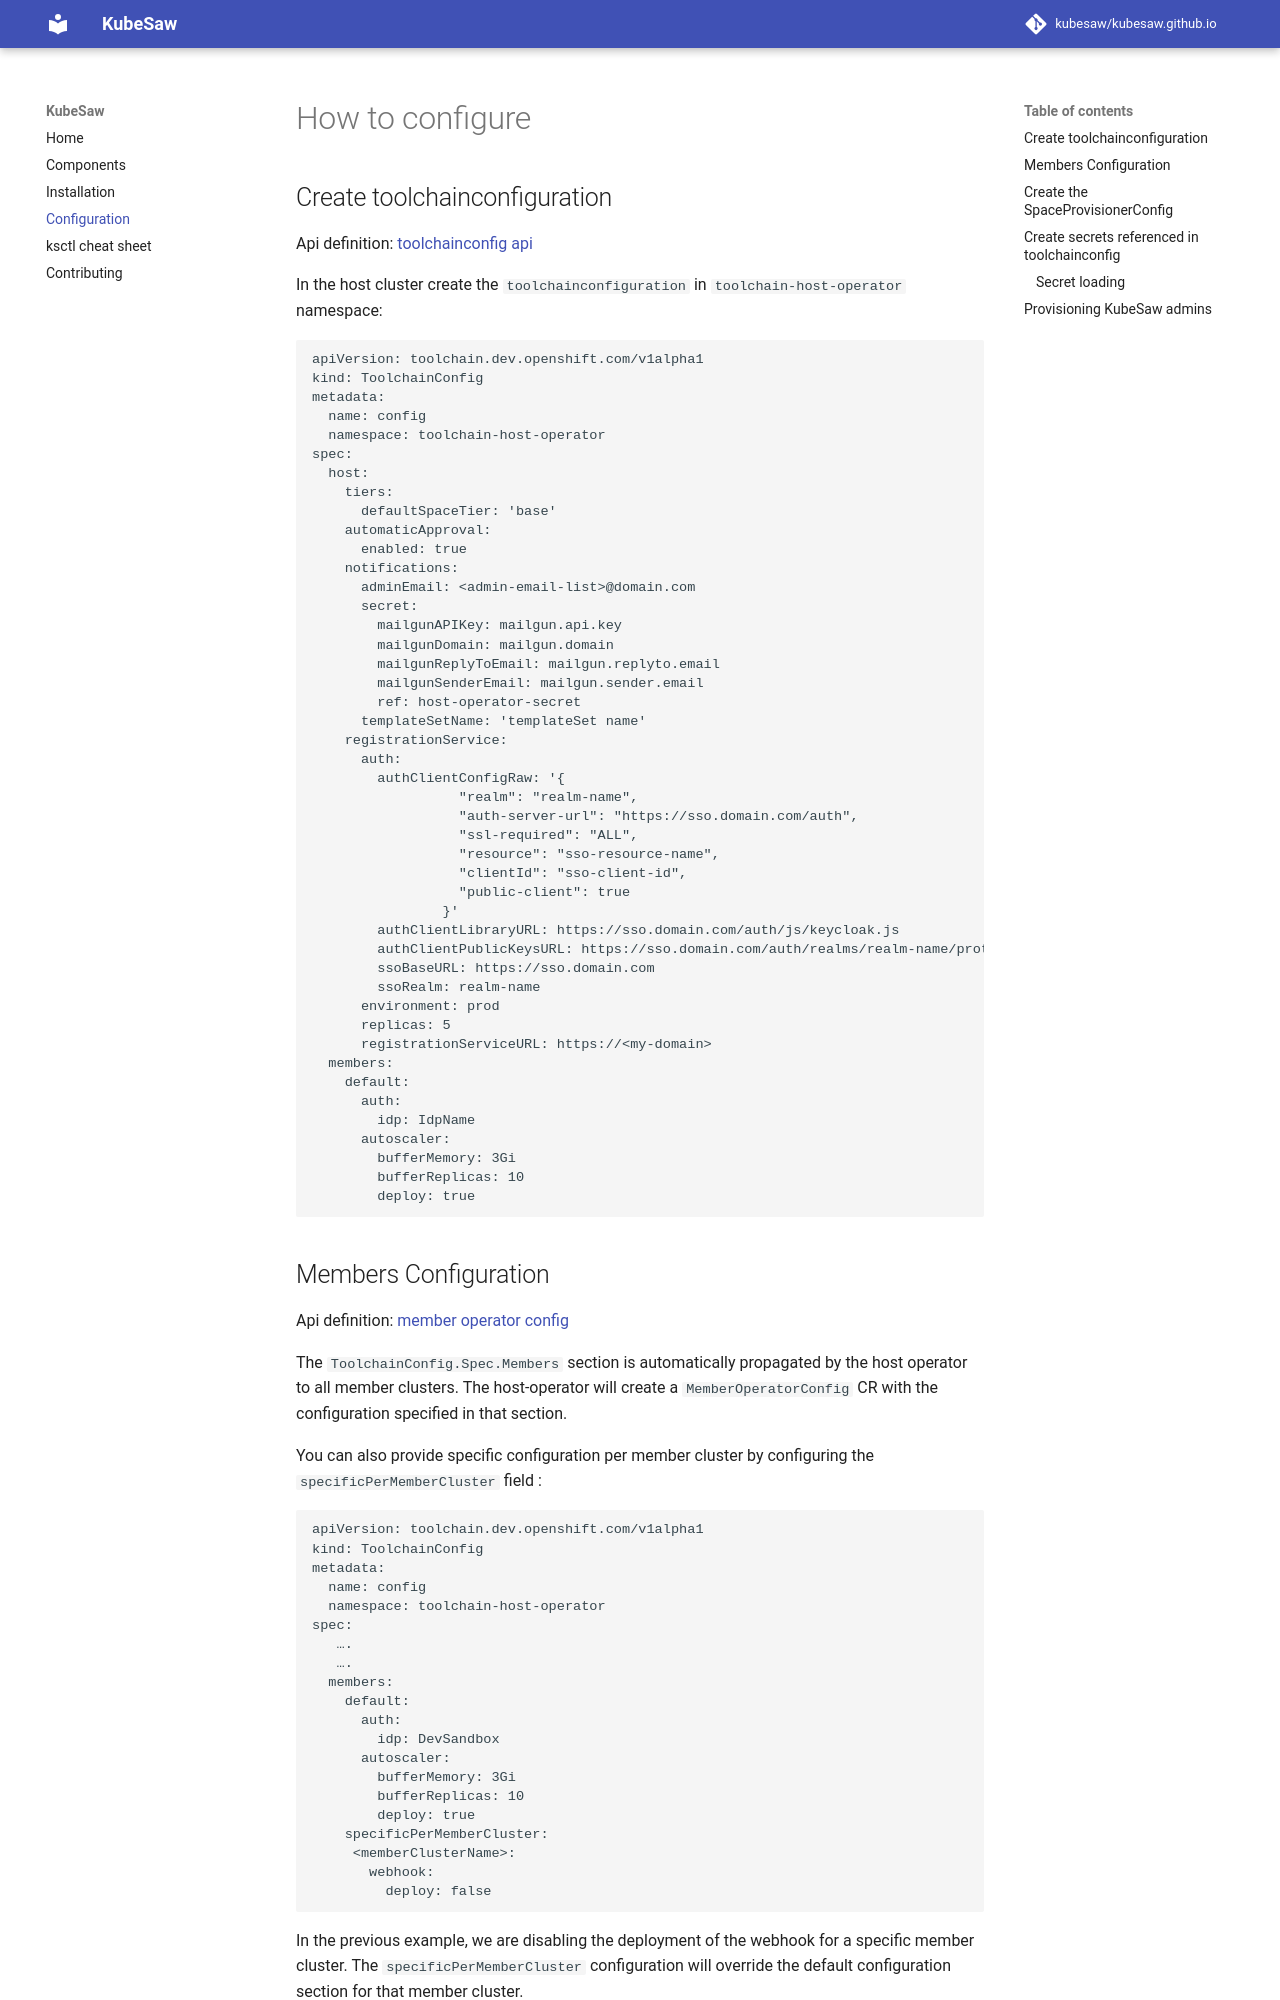

repository: mfrancisc/kubesaw.github.io · page: how-to-configure/index.html · generator: mkdocs

# How to configure

## Create toolchainconfiguration

Api definition: [toolchainconfig api](https://github.com/codeready-toolchain/api/blob/master/api/v1alpha1/docs/apiref.adoc#toolchainconfig)

In the host cluster create the `toolchainconfiguration` in `toolchain-host-operator` namespace:


```yaml
apiVersion: toolchain.dev.openshift.com/v1alpha1
kind: ToolchainConfig
metadata:
  name: config
  namespace: toolchain-host-operator
spec:
  host:
    tiers:
      defaultSpaceTier: 'base'
    automaticApproval:
      enabled: true
    notifications:
      adminEmail: <admin-email-list>@domain.com
      secret:
        mailgunAPIKey: mailgun.api.key
        mailgunDomain: mailgun.domain
        mailgunReplyToEmail: mailgun.replyto.email
        mailgunSenderEmail: mailgun.sender.email
        ref: host-operator-secret
      templateSetName: 'templateSet name'
    registrationService:
      auth:
        authClientConfigRaw: '{
                  "realm": "realm-name",
                  "auth-server-url": "https://sso.domain.com/auth",
                  "ssl-required": "ALL",
                  "resource": "sso-resource-name",
                  "clientId": "sso-client-id",
                  "public-client": true
                }'
        authClientLibraryURL: https://sso.domain.com/auth/js/keycloak.js
        authClientPublicKeysURL: https://sso.domain.com/auth/realms/realm-name/protocol/openid-connect/certs
        ssoBaseURL: https://sso.domain.com
        ssoRealm: realm-name
      environment: prod
      replicas: 5
      registrationServiceURL: https://<my-domain>
  members:
    default:
      auth:
        idp: IdpName
      autoscaler:
        bufferMemory: 3Gi
        bufferReplicas: 10
        deploy: true
```
